Dataset: dataset (GitHub, MasieroGiacomo/Project). Classes: human, not human.

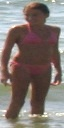
Label: human

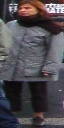
Label: human

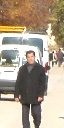
Label: human

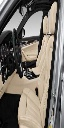
Label: not human

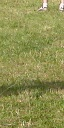
Label: not human

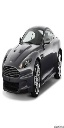
Label: not human
